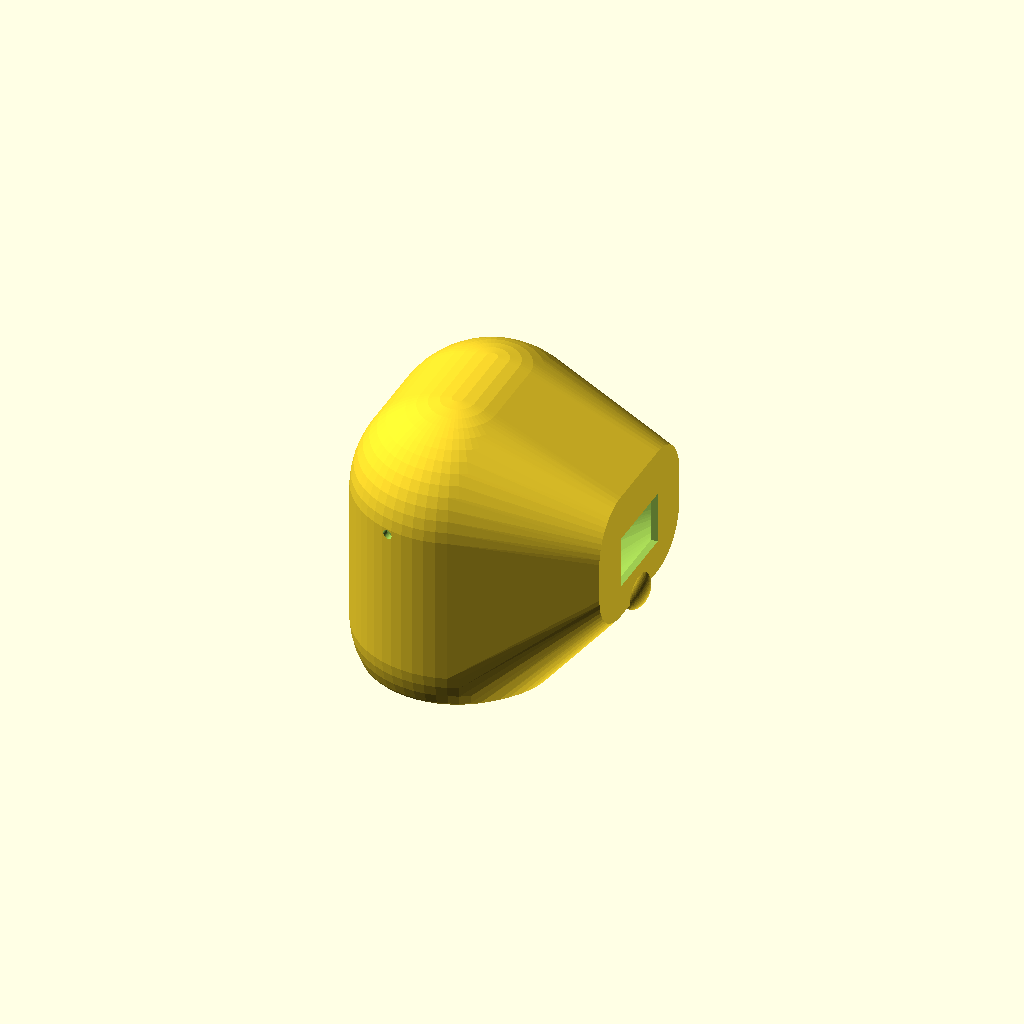
Cell 1: the model at its default parameters.
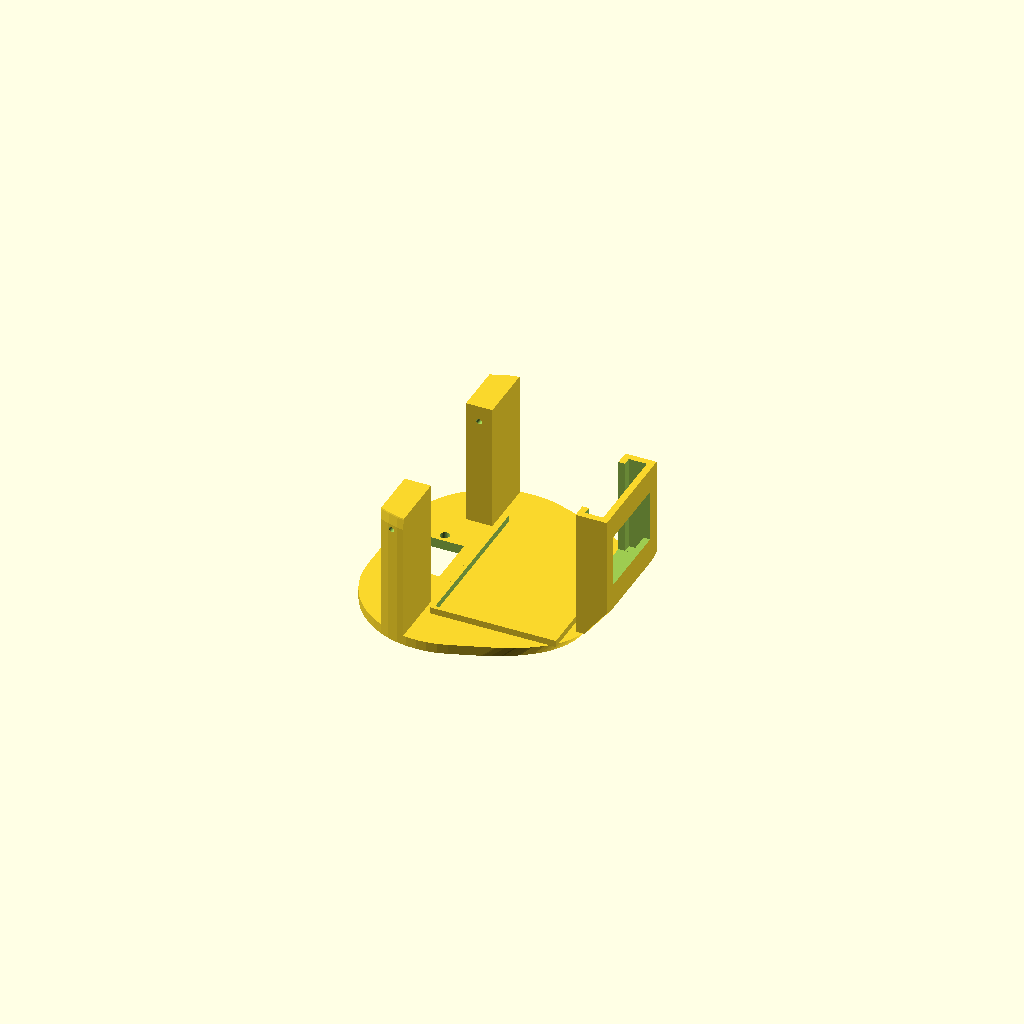
Cell 2: part = "chin" (everything else at default).
One fixed orthographic camera (rotation 55°, 0°, 25°; colour scheme Cornfield) for every cell.
OpenSCAD source file cad/dog-head-v1.scad:
// Dog head V1 (puppy). part="shell": the round head with the screen window, nose and USB hole.
//   Its lower edge is shaped to hug the body shell.
// part="chin": the flat plate inside it, on top of the neck. It carries the OLED slot, the mini
//   breadboard with the XIAO, and two posts for the ear screws.
// Assembly: chin onto the neck with 2 M2 x 10 screws, then the head shell over it, then the
// 2 ear screws (M2 x 10) through ear + head into the chin posts. The head also holds the body
// shell down.
// Shell: print open side DOWN with tree supports. Chin: print flat, no supports.
include <dog-puppy-common.scad>
part="shell"; // [shell,chin]
$fn=56;
hx0=head_cx-head[0]/2; hx1=head_cx+head[0]/2;
in_front=hx1-wall;
chin_top=chin_z+chin_t;
// OLED slot (board 27.5 x 27.8 from the owner fit gauge)
oled=[27.5,27.8]; oled_t=4.5; plate_t=2; rail_t=2; rail_cover=2.5;
br_d=plate_t+oled_t+2*clr+rail_t; br_w=oled[0]+2*clr+2*rail_t;
oled_bot=86;
br_top=oled_bot+oled[1]+clr+1;
win=[24,16]; win_z=oled_bot+oled[1]/2;
br_x1=in_front-0.3; br_x0=br_x1-br_d;
// mini breadboard (47 x 35) turned sideways; the XIAO sits at the left end, USB-C out the left side
bb=[35,47]; rim_t=1.2; rim_h=2; bb_x0=50;
usb=[13,9]; usb_z=chin_top+8.5+2.5+3.2; usb_x=bb_x0+rim_t+clr+bb[0]/2;
post=[8,7];
nhx=neck_hi[0]; nhy=neck_hi[1];
wire_hole=[[nhx[0]+neck_wall,nhx[1]-neck_wall],8];
screw_y=nhy-neck_wall/2;
module head_shell() {
  difference() {
    union() {
      head_outer();
      translate([hx1-1,0,win_z-win[1]/2-9]) scale([0.55,1,0.8]) sphere(6.5);              // nose
    }
    head_solid(wall);
    translate([hx1-wall-1,-win[0]/2,win_z-win[1]/2]) cube([wall+3,win[0],win[1]]);       // screen window
    translate([usb_x-usb[0]/2,20,usb_z-usb[1]/2]) cube([usb[0],40,usb[1]]);              // USB cable (left side)
    for(sy=[-1,1]) translate([ear_x,sy*(head[1]/2),ear_z]) rotate([90,0,0]) cylinder(d=m2_free,h=16,center=true);
  }
}
module chin_plate() intersection() { head_solid(wall+clr); translate([hx0-1,-head[1],chin_z]) cube([head[0]+2,2*head[1],chin_t]); }
module chin() {
  difference() {
    union() {
      chin_plate();
      intersection() { head_solid(wall+0.2); translate([br_x0,-br_w/2,chin_top]) difference() {          // OLED slot; window lines up with the head
        cube([br_d,br_w,br_top-chin_top]);
        translate([rail_t,rail_t,oled_bot-chin_top]) cube([oled_t+2*clr,oled[0]+2*clr,60]);
        translate([-1,rail_t+rail_cover,oled_bot-chin_top]) cube([rail_t+2,oled[0]+2*clr-2*rail_cover,60]);
        translate([br_d-plate_t-1,br_w/2-win[0]/2,win_z-win[1]/2-chin_top]) cube([plate_t+2,win[0],win[1]]);
      } }
      translate([bb_x0,-bb[1]/2-clr-rim_t,chin_top]) difference() {   // breadboard rim, open on the USB side
        cube([bb[0]+2*clr+2*rim_t,bb[1]+2*clr+rim_t,rim_h]);
        translate([rim_t,rim_t,-1]) cube([bb[0]+2*clr,bb[1]+2*clr+1,rim_h+2]);
      }
      intersection() {
        for(sy=[-1,1]) translate([ear_x-post[0]/2, sy>0 ? 20 : -40, chin_top]) cube([post[0],20,ear_z+5-chin_top]);
        head_solid(wall+clr);
      }
    }
    translate([wire_hole[0][0],-wire_hole[1],chin_z-1]) cube([wire_hole[0][1]-wire_hole[0][0],2*wire_hole[1],chin_t+2]);  // wires up from the neck
    for(sy=[-1,1]) translate([(nhx[0]+nhx[1])/2,sy*screw_y,chin_z-1]) cylinder(d=m2_free,h=chin_t+2);
    for(sy=[-1,1]) translate([ear_x,sy*head[1]/2,ear_z]) rotate([90,0,0]) cylinder(d=m2_pilot,h=60,center=true);
  }
}
if(part=="shell") head_shell(); else if(part=="chin") chin(); else assert(false,"part must be shell or chin");
assert(bb_x0+bb[0]+2*clr+2*rim_t<=br_x0-0.5,"Breadboard clear of the OLED slot");
assert(bb_x0>nhx[1],"Breadboard in front of the neck wire hole");
assert(wire_hole[1]+0.5<=screw_y-m2_free/2,"Wire hole clear of the chin screws");
assert(chin_z>=shell_top+1,"Chin above the body shell roof");
assert(abs(usb_x-ear_x)>=usb[0]/2+13,"USB hole clear of the ear");
assert(oled_bot>=face_z[0]+2 && br_top<=face_z[1]-1,"OLED slot faces the flat part of the face (height)");
assert(br_w/2<=face_w/2-face_r+sqrt(pow(face_r-wall,2)-pow(max(0,br_top-(face_z[1]-face_r)),2))-0.5,"OLED slot faces the flat part of the face (top corners)");
echo(head_x=[hx0,hx1], window_z=[win_z-win[1]/2,win_z+win[1]/2], oled_slot=[br_x0,br_x1,br_top], usb=[usb_x,usb_z]);
Customizer parameters (derived from the source; name, type, default, range or options):
part: string, default "shell", options "shell", "chin"
oled_bot: number, default 86
post: vector, default [8, 7]
